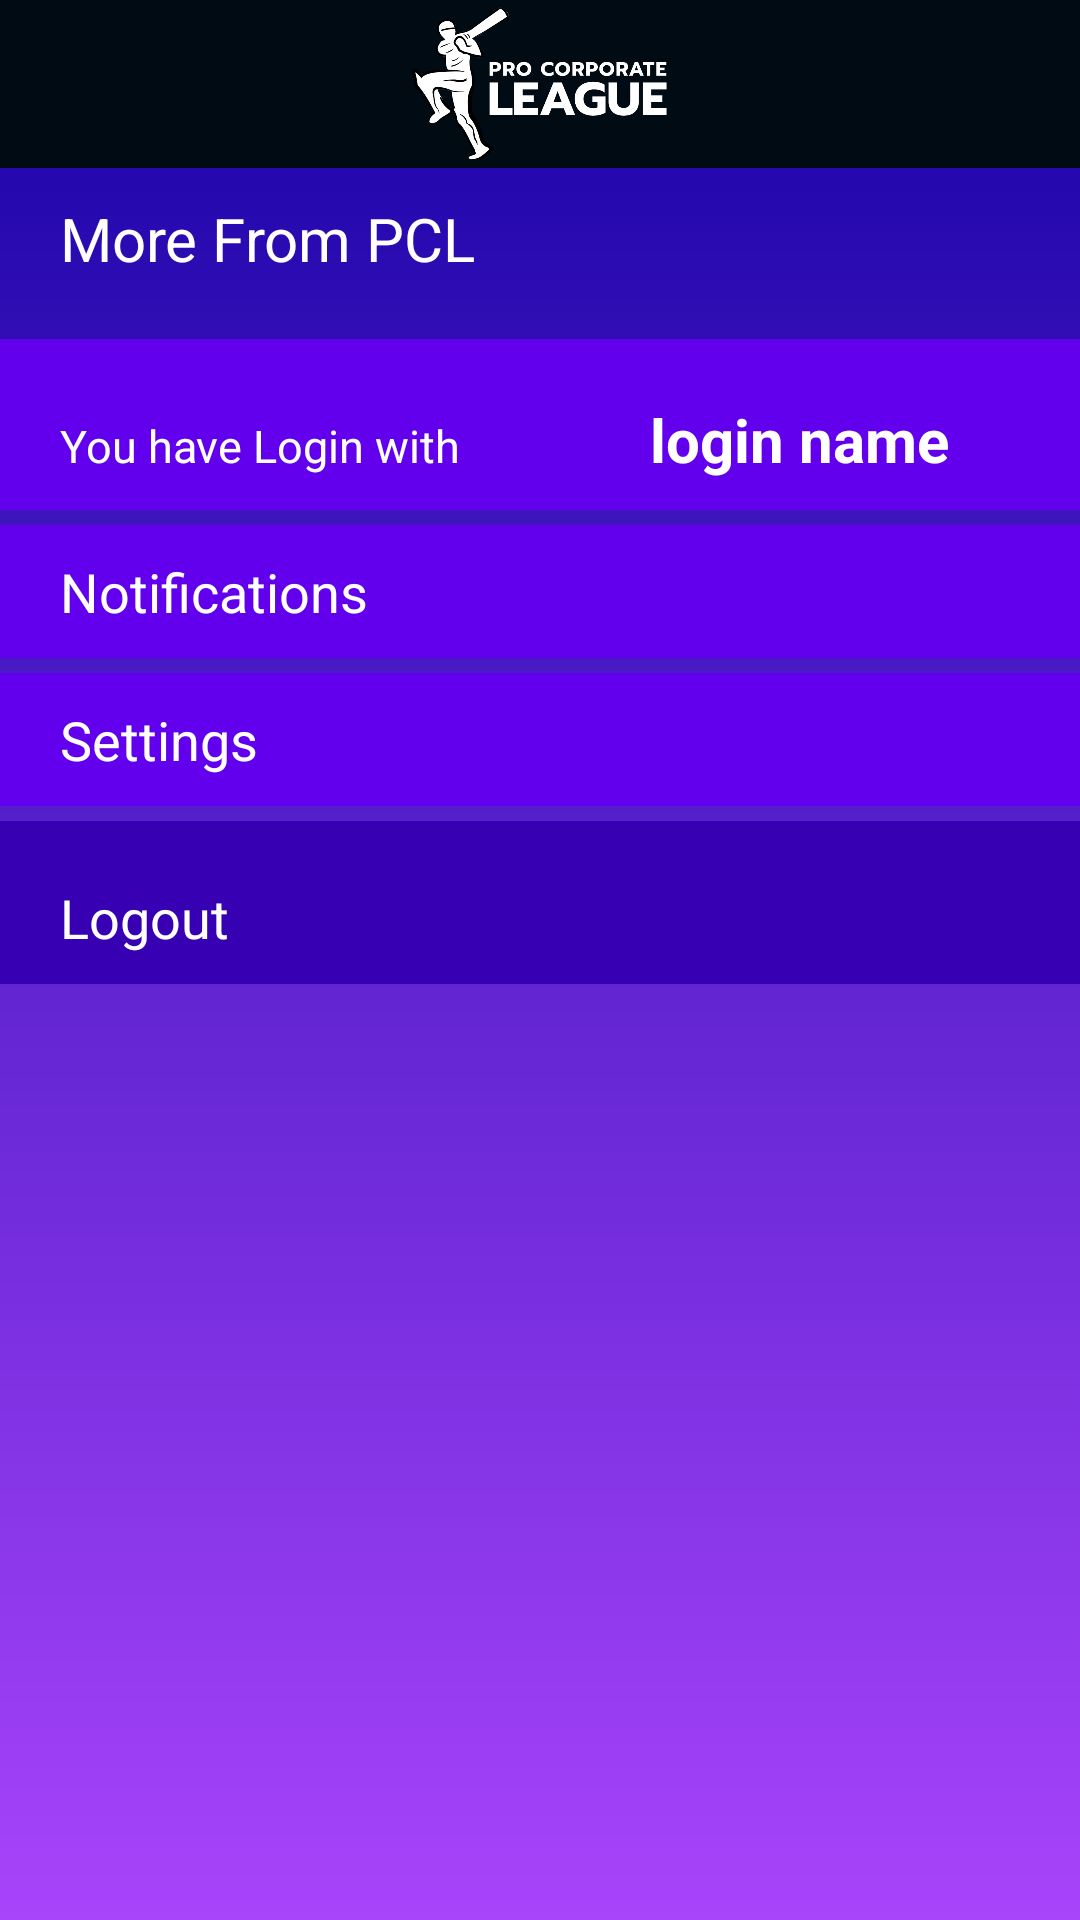

Produce the Android XML layout that renders to this screen, including the resource entries it uses.
<!-- AndroidManifest.xml: application theme AppTheme -->
<!-- res/layout/fragment_more.xml -->
<RelativeLayout xmlns:android="http://schemas.android.com/apk/res/android"
    xmlns:app="http://schemas.android.com/apk/res-auto"
    xmlns:tools="http://schemas.android.com/tools"
    xmlns:card_view="http://schemas.android.com/tools"
    android:layout_width="match_parent"
    android:layout_height="match_parent"
    android:background="@drawable/gradient">

    <androidx.appcompat.widget.Toolbar
        android:id="@+id/toolbar"
        android:layout_width="match_parent"
        android:layout_height="?attr/actionBarSize"
        android:background="@color/richblack"
        app:contentInsetLeft="0dp"
        app:contentInsetStart="0dp">

        <RelativeLayout
            android:layout_width="match_parent"
            android:layout_height="match_parent">

            <ImageView
                android:layout_width="wrap_content"
                android:layout_height="wrap_content"
                android:layout_centerHorizontal="true"
                android:src="@drawable/pcl_logo"/>
        </RelativeLayout>
    </androidx.appcompat.widget.Toolbar>


    <TextView
        android:id="@+id/textmatch"
        android:layout_below="@+id/toolbar"
        android:layout_marginTop="10dp"
        android:layout_width="match_parent"
        android:layout_height="wrap_content"
        android:text="More From PCL"
        android:textSize="20sp"
        android:paddingLeft="20dp"
        android:textColor="@color/colorWhite"/>

    <ScrollView
        android:id="@+id/scrolview"
        android:layout_below="@+id/textmatch"
        android:layout_marginTop="20dp"
        android:layout_width="match_parent"
        android:layout_height="match_parent">

        <RelativeLayout
            android:id="@+id/re"
            android:layout_width="match_parent"
            android:layout_height="match_parent">

            <LinearLayout
                android:id="@+id/li1"
                android:orientation="horizontal"
                android:layout_width="match_parent"
                android:layout_height="wrap_content"
                android:paddingTop="20dp"
                android:paddingBottom="10dp"
                android:background="@color/colorPrimary"
                android:weightSum="2">

                <TextView
                    android:id="@+id/text1"
                    android:layout_width="wrap_content"
                    android:layout_height="wrap_content"
                    android:layout_weight="1"
                    android:paddingLeft="20dp"
                    android:text="You have Login with"
                    android:textColor="@color/colorWhite"
                    android:textSize="15sp" />

                <TextView
                    android:id="@+id/textlgn"
                    android:layout_width="wrap_content"
                    android:layout_height="wrap_content"
                    android:layout_weight="1"
                    android:paddingLeft="20dp"
                    android:text="login name"
                    android:textStyle="bold"
                    android:textColor="@color/colorWhite"
                    android:textSize="20sp" />


            </LinearLayout>

            <LinearLayout
                android:id="@+id/li5"
                android:layout_below="@+id/li1"
                android:orientation="horizontal"
                android:layout_width="match_parent"
                android:layout_height="wrap_content"
                android:layout_marginTop="5dp"
                android:paddingTop="10dp"
                android:paddingBottom="10dp"
                android:background="@color/colorPrimary"
                android:weightSum="2">

                <TextView
                    android:id="@+id/textnoti"
                    android:layout_width="wrap_content"
                    android:layout_height="wrap_content"
                    android:layout_weight="1.5"
                    android:paddingLeft="20dp"
                    android:text="Notifications"
                    android:textColor="@color/colorWhite"
                    android:textSize="18sp" />


            </LinearLayout>

            <LinearLayout
                android:id="@+id/li2"
                android:layout_below="@+id/li5"
                android:orientation="horizontal"
                android:layout_width="match_parent"
                android:layout_height="wrap_content"
                android:layout_marginTop="5dp"
                android:paddingTop="10dp"
                android:paddingBottom="10dp"
                android:background="@color/colorPrimary"
                android:weightSum="2">

                <TextView
                    android:id="@+id/text2"
                    android:layout_width="wrap_content"
                    android:layout_height="wrap_content"
                    android:layout_weight="1.5"
                    android:paddingLeft="20dp"
                    android:text="Settings"
                    android:textColor="@color/colorWhite"
                    android:textSize="18sp" />


            </LinearLayout>



            <LinearLayout
                android:id="@+id/li10"
                android:layout_below="@+id/li2"
                android:orientation="horizontal"
                android:layout_width="match_parent"
                android:layout_height="wrap_content"
                android:layout_marginTop="5dp"
                android:paddingTop="20dp"
                android:paddingBottom="10dp"
                android:background="@color/colorPrimaryDark"
                android:weightSum="2">

                <TextView
                    android:id="@+id/text10"
                    android:layout_width="wrap_content"
                    android:layout_height="wrap_content"
                    android:layout_weight="1.5"
                    android:paddingLeft="20dp"
                    android:text="Logout"
                    android:textColor="@color/colorWhite"
                    android:textSize="18sp" />

                <ImageView
                    android:layout_width="wrap_content"
                    android:layout_height="wrap_content"
                    android:layout_weight="0.5"
                    android:layout_gravity="right"
                    app:srcCompat="@drawable/ic_arrow_forward_black_24dp" />
            </LinearLayout>

        </RelativeLayout>
    </ScrollView>


</RelativeLayout>
<!-- resources referenced by this layout -->
<resources>
  <color name="colorPrimary">#6200EE</color>
  <color name="colorPrimaryDark">#3700B3</color>
  <color name="colorWhite">#FFFFFF</color>
  <color name="richblack">#010b13</color>
  <!-- drawable gradient (drawable) -->
  <?xml version="1.0" encoding="utf-8"?>
  <shape xmlns:android="http://schemas.android.com/apk/res/android"
      android:shape="rectangle">
      <gradient
          android:startColor="#1703a6"
          android:endColor="#a844fb"
          android:angle="270"/>
  </shape>
  <!-- drawable pcl_logo: png bitmap (drawable, 211392 bytes) -->
  <style name="AppTheme" parent="Theme.AppCompat.Light.DarkActionBar">
          
          <item name="colorPrimary">@color/richblack</item>
          <item name="colorPrimaryDark">@color/colorPrimaryDark</item>
          <item name="colorAccent">@color/colorAccent</item>
      </style>
  <color name="colorAccent">#03DAC5</color>
</resources>
